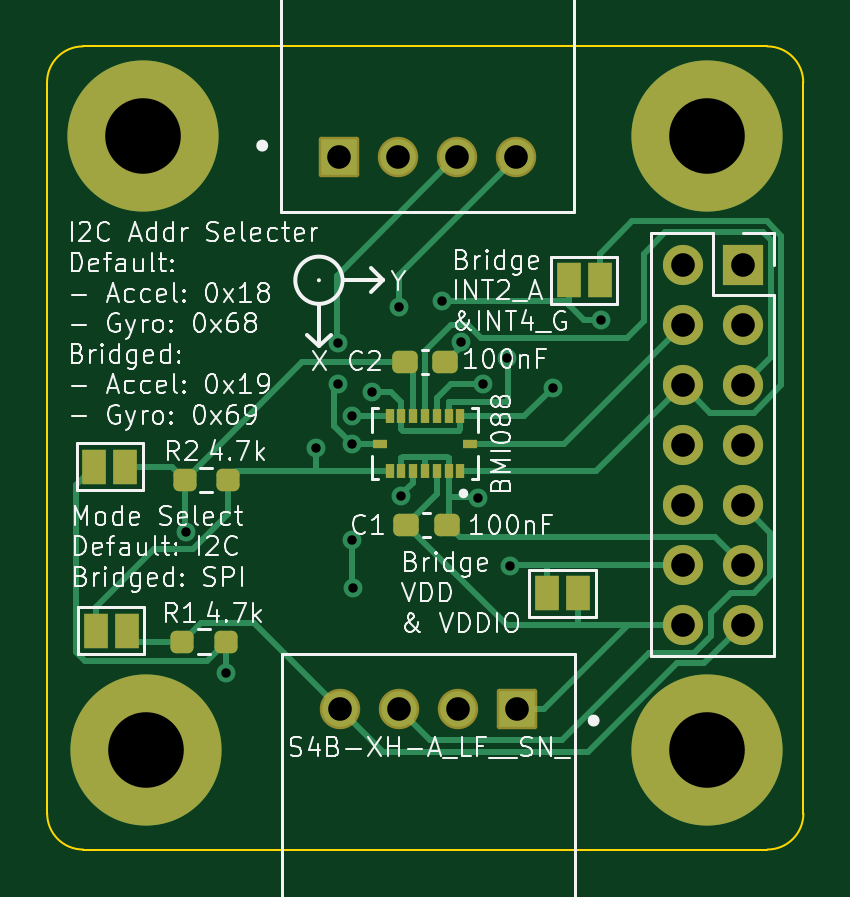
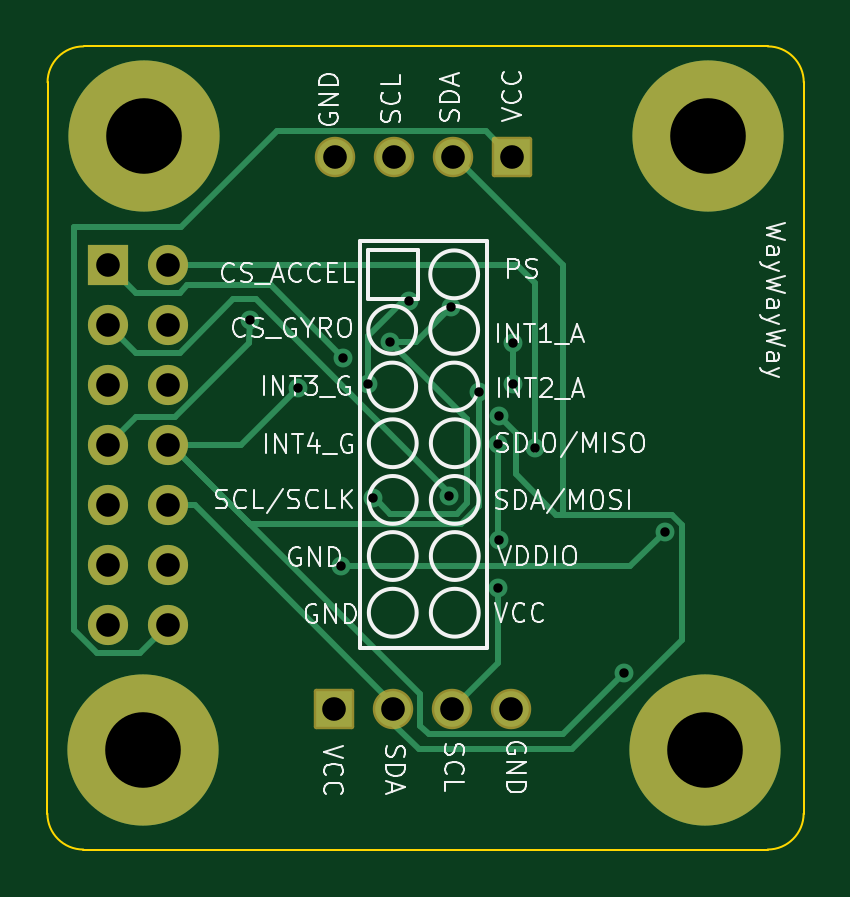
Circuit board: 11 layer files. Board 32.0 x 34.0 mm.
- bottom_copper: BMI088_IMU_PCB-B_Cu.gbr (7668 bytes)
- bottom_mask: BMI088_IMU_PCB-B_Mask.gbr (2098 bytes)
- paste: BMI088_IMU_PCB-B_Paste.gbr (457 bytes)
- bottom_silk: BMI088_IMU_PCB-B_Silkscreen.gbr (49377 bytes)
- outline: BMI088_IMU_PCB-Edge_Cuts.gbr (973 bytes)
- top_copper: BMI088_IMU_PCB-F_Cu.gbr (15125 bytes)
- top_mask: BMI088_IMU_PCB-F_Mask.gbr (3482 bytes)
- paste: BMI088_IMU_PCB-F_Paste.gbr (2074 bytes)
- top_silk: BMI088_IMU_PCB-F_Silkscreen.gbr (90655 bytes)
- drill: BMI088_IMU_PCB-NPTH.drl (268 bytes)
- drill: BMI088_IMU_PCB-PTH.drl (1167 bytes)

=== bottom_copper: BMI088_IMU_PCB-B_Cu.gbr (7668 bytes, source omitted) ===
=== bottom_mask: BMI088_IMU_PCB-B_Mask.gbr (2098 bytes, source withheld) ===
=== paste: BMI088_IMU_PCB-B_Paste.gbr ===
%TF.GenerationSoftware,KiCad,Pcbnew,7.0.9*%
%TF.CreationDate,2024-01-29T17:54:31+11:00*%
%TF.ProjectId,BMI088_IMU_PCB,424d4930-3838-45f4-994d-555f5043422e,rev?*%
%TF.SameCoordinates,Original*%
%TF.FileFunction,Paste,Bot*%
%TF.FilePolarity,Positive*%
%FSLAX46Y46*%
G04 Gerber Fmt 4.6, Leading zero omitted, Abs format (unit mm)*
G04 Created by KiCad (PCBNEW 7.0.9) date 2024-01-29 17:54:31*
%MOMM*%
%LPD*%
G01*
G04 APERTURE LIST*
G04 APERTURE END LIST*
M02*

=== bottom_silk: BMI088_IMU_PCB-B_Silkscreen.gbr (49377 bytes, source omitted) ===
=== outline: BMI088_IMU_PCB-Edge_Cuts.gbr ===
%TF.GenerationSoftware,KiCad,Pcbnew,7.0.9*%
%TF.CreationDate,2024-01-29T17:54:31+11:00*%
%TF.ProjectId,BMI088_IMU_PCB,424d4930-3838-45f4-994d-555f5043422e,rev?*%
%TF.SameCoordinates,Original*%
%TF.FileFunction,Profile,NP*%
%FSLAX46Y46*%
G04 Gerber Fmt 4.6, Leading zero omitted, Abs format (unit mm)*
G04 Created by KiCad (PCBNEW 7.0.9) date 2024-01-29 17:54:31*
%MOMM*%
%LPD*%
G01*
G04 APERTURE LIST*
%TA.AperFunction,Profile*%
%ADD10C,0.100000*%
%TD*%
G04 APERTURE END LIST*
D10*
X53324000Y-39200000D02*
G75*
G03*
X51800000Y-40724000I0J-1524000D01*
G01*
X83814000Y-40724000D02*
G75*
G03*
X82290000Y-39200000I-1524000J0D01*
G01*
X53330000Y-73200000D02*
X82296000Y-73200000D01*
X51800000Y-40724000D02*
X51806000Y-71676000D01*
X83820000Y-71676000D02*
X83814000Y-40724000D01*
X51806000Y-71676000D02*
G75*
G03*
X53330000Y-73200000I1524000J0D01*
G01*
X82290000Y-39200000D02*
X53324000Y-39200000D01*
X82296000Y-73200000D02*
G75*
G03*
X83820000Y-71676000I0J1524000D01*
G01*
M02*

=== top_copper: BMI088_IMU_PCB-F_Cu.gbr (15125 bytes, source omitted) ===
=== top_mask: BMI088_IMU_PCB-F_Mask.gbr ===
%TF.GenerationSoftware,KiCad,Pcbnew,7.0.9*%
%TF.CreationDate,2024-01-29T17:54:31+11:00*%
%TF.ProjectId,BMI088_IMU_PCB,424d4930-3838-45f4-994d-555f5043422e,rev?*%
%TF.SameCoordinates,Original*%
%TF.FileFunction,Soldermask,Top*%
%TF.FilePolarity,Negative*%
%FSLAX46Y46*%
G04 Gerber Fmt 4.6, Leading zero omitted, Abs format (unit mm)*
G04 Created by KiCad (PCBNEW 7.0.9) date 2024-01-29 17:54:31*
%MOMM*%
%LPD*%
G01*
G04 APERTURE LIST*
G04 Aperture macros list*
%AMRoundRect*
0 Rectangle with rounded corners*
0 $1 Rounding radius*
0 $2 $3 $4 $5 $6 $7 $8 $9 X,Y pos of 4 corners*
0 Add a 4 corners polygon primitive as box body*
4,1,4,$2,$3,$4,$5,$6,$7,$8,$9,$2,$3,0*
0 Add four circle primitives for the rounded corners*
1,1,$1+$1,$2,$3*
1,1,$1+$1,$4,$5*
1,1,$1+$1,$6,$7*
1,1,$1+$1,$8,$9*
0 Add four rect primitives between the rounded corners*
20,1,$1+$1,$2,$3,$4,$5,0*
20,1,$1+$1,$4,$5,$6,$7,0*
20,1,$1+$1,$6,$7,$8,$9,0*
20,1,$1+$1,$8,$9,$2,$3,0*%
G04 Aperture macros list end*
%ADD10RoundRect,0.102000X0.754000X0.754000X-0.754000X0.754000X-0.754000X-0.754000X0.754000X-0.754000X0*%
%ADD11C,1.712000*%
%ADD12R,0.350000X0.590000*%
%ADD13R,0.590000X0.350000*%
%ADD14C,6.400000*%
%ADD15R,1.000000X1.500000*%
%ADD16RoundRect,0.237500X-0.300000X-0.237500X0.300000X-0.237500X0.300000X0.237500X-0.300000X0.237500X0*%
%ADD17RoundRect,0.237500X0.250000X0.237500X-0.250000X0.237500X-0.250000X-0.237500X0.250000X-0.237500X0*%
%ADD18RoundRect,0.102000X-0.754000X-0.754000X0.754000X-0.754000X0.754000X0.754000X-0.754000X0.754000X0*%
%ADD19RoundRect,0.237500X-0.250000X-0.237500X0.250000X-0.237500X0.250000X0.237500X-0.250000X0.237500X0*%
%ADD20R,1.700000X1.700000*%
%ADD21O,1.700000X1.700000*%
G04 APERTURE END LIST*
D10*
%TO.C,P1*%
X71690000Y-67240000D03*
D11*
X69190000Y-67240000D03*
X66690000Y-67240000D03*
X64190000Y-67240000D03*
%TD*%
D12*
%TO.C,U1*%
X69300000Y-57190000D03*
X68800000Y-57190000D03*
X68300000Y-57190000D03*
X67800000Y-57190000D03*
X67300000Y-57190000D03*
X66800000Y-57190000D03*
X66300000Y-57190000D03*
D13*
X65885000Y-56025000D03*
D12*
X66300000Y-54860000D03*
X66800000Y-54860000D03*
X67300000Y-54860000D03*
X67800000Y-54860000D03*
X68300000Y-54860000D03*
X68800000Y-54860000D03*
X69300000Y-54860000D03*
D13*
X69715000Y-56025000D03*
%TD*%
D14*
%TO.C,TH4*%
X79756000Y-69000000D03*
%TD*%
%TO.C,TH1*%
X55874000Y-43000000D03*
%TD*%
D15*
%TO.C,JP4*%
X53870000Y-63930000D03*
X55170000Y-63930000D03*
%TD*%
D14*
%TO.C,TH3*%
X56000000Y-69000000D03*
%TD*%
D16*
%TO.C,C2*%
X66937500Y-52575000D03*
X68662500Y-52575000D03*
%TD*%
D17*
%TO.C,R1*%
X59357500Y-64405000D03*
X57532500Y-64405000D03*
%TD*%
D15*
%TO.C,JP3*%
X55100000Y-57000000D03*
X53800000Y-57000000D03*
%TD*%
%TO.C,JP1*%
X74270000Y-62350000D03*
X72970000Y-62350000D03*
%TD*%
D18*
%TO.C,P2*%
X64160000Y-43900000D03*
D11*
X66660000Y-43900000D03*
X69160000Y-43900000D03*
X71660000Y-43900000D03*
%TD*%
D19*
%TO.C,R2*%
X57637500Y-57550000D03*
X59462500Y-57550000D03*
%TD*%
D20*
%TO.C,J1*%
X81250000Y-48450000D03*
D21*
X78710000Y-48450000D03*
X81250000Y-50990000D03*
X78710000Y-50990000D03*
X81250000Y-53530000D03*
X78710000Y-53530000D03*
X81250000Y-56070000D03*
X78710000Y-56070000D03*
X81250000Y-58610000D03*
X78710000Y-58610000D03*
X81250000Y-61150000D03*
X78710000Y-61150000D03*
X81250000Y-63690000D03*
X78710000Y-63690000D03*
%TD*%
D16*
%TO.C,C1*%
X67012500Y-59450000D03*
X68737500Y-59450000D03*
%TD*%
D14*
%TO.C,TH2*%
X79750000Y-43000000D03*
%TD*%
D15*
%TO.C,JP2*%
X75200000Y-49110000D03*
X73900000Y-49110000D03*
%TD*%
M02*

=== paste: BMI088_IMU_PCB-F_Paste.gbr (2074 bytes, source withheld) ===
=== top_silk: BMI088_IMU_PCB-F_Silkscreen.gbr (90655 bytes, source omitted) ===
=== drill: BMI088_IMU_PCB-NPTH.drl ===
M48
; DRILL file {KiCad 7.0.9} date Mon Jan 29 17:54:39 2024
; FORMAT={-:-/ absolute / inch / decimal}
; #@! TF.CreationDate,2024-01-29T17:54:39+11:00
; #@! TF.GenerationSoftware,Kicad,Pcbnew,7.0.9
; #@! TF.FileFunction,NonPlated,1,2,NPTH
FMAT,2
INCH
%
G90
G05
T0
M30

=== drill: BMI088_IMU_PCB-PTH.drl ===
M48
; DRILL file {KiCad 7.0.9} date Mon Jan 29 17:54:39 2024
; FORMAT={-:-/ absolute / inch / decimal}
; #@! TF.CreationDate,2024-01-29T17:54:39+11:00
; #@! TF.GenerationSoftware,Kicad,Pcbnew,7.0.9
; #@! TF.FileFunction,Plated,1,2,PTH
FMAT,2
INCH
; #@! TA.AperFunction,Plated,PTH,ViaDrill
T1C0.0157
; #@! TA.AperFunction,Plated,PTH,ComponentDrill
T2C0.0394
; #@! TA.AperFunction,Plated,PTH,ComponentDrill
T3C0.1260
%
G90
G05
T1
X2.2713Y-2.3524
X2.3382Y-2.5878
X2.487Y-2.2126
X2.5236Y-2.1055
X2.524Y-2.0374
X2.5469Y-2.1598
X2.548Y-2.3654
X2.5484Y-2.2055
X2.5492Y-2.4453
X2.5803Y-2.1193
X2.6268Y-1.9776
X2.6299Y-2.2933
X2.698Y-1.9673
X2.7291Y-2.0366
X2.7571Y-2.2961
X2.7657Y-2.1059
X2.8067Y-2.0626
X2.811Y-2.4091
X2.8827Y-2.1122
X2.963Y-1.9996
T2
X2.526Y-1.7283
X2.5272Y-2.6472
X2.6244Y-1.7283
X2.6256Y-2.6472
X2.7228Y-1.7283
X2.724Y-2.6472
X2.8213Y-1.7283
X2.8224Y-2.6472
X3.0988Y-1.9075
X3.0988Y-2.0075
X3.0988Y-2.1075
X3.0988Y-2.2075
X3.0988Y-2.3075
X3.0988Y-2.4075
X3.0988Y-2.5075
X3.1988Y-1.9075
X3.1988Y-2.0075
X3.1988Y-2.1075
X3.1988Y-2.2075
X3.1988Y-2.3075
X3.1988Y-2.4075
X3.1988Y-2.5075
T3
X2.1998Y-1.6929
X2.2047Y-2.7165
X3.1398Y-1.6929
X3.14Y-2.7165
T0
M30

